Dataset: Roboflow Dataset (GitHub, AYUSHMSINGH2004/PoultryHealth-Intelligence). Classes: bumblefoot, fowlpox, healthy, coryza, CRD.

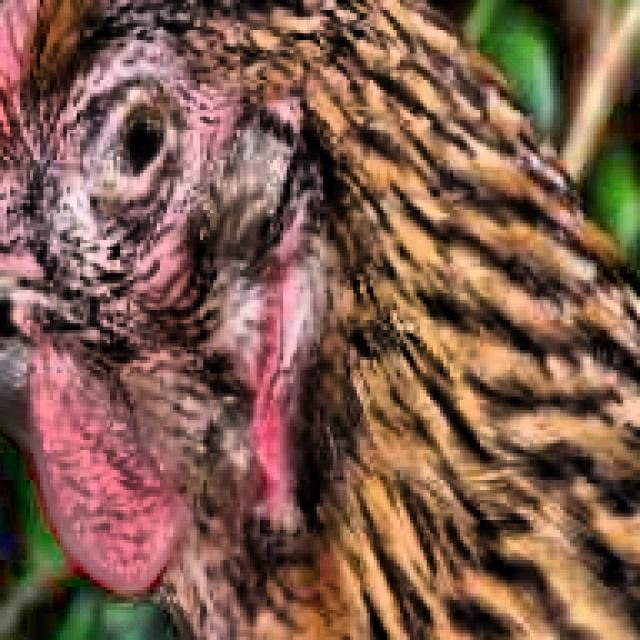
Label: CRD

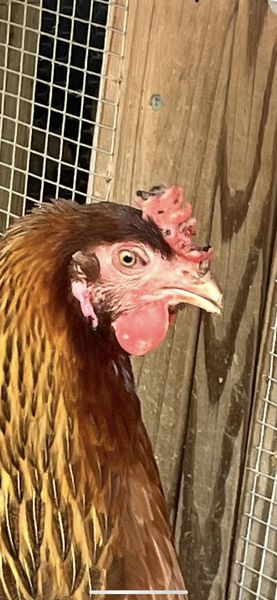
Label: fowlpox

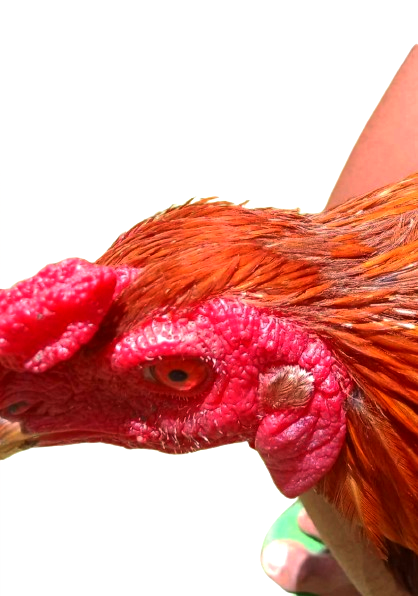
Label: healthy

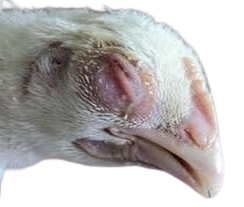
Label: coryza

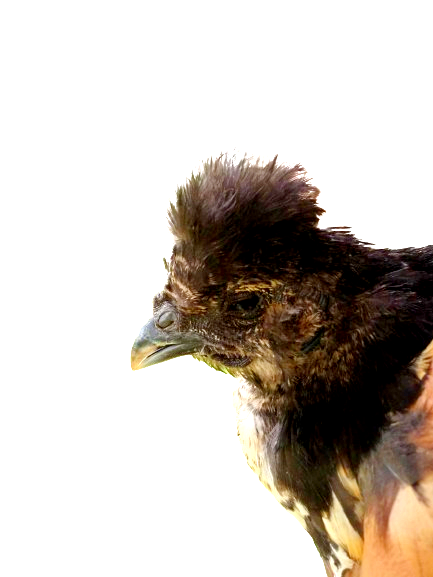
Label: coryza

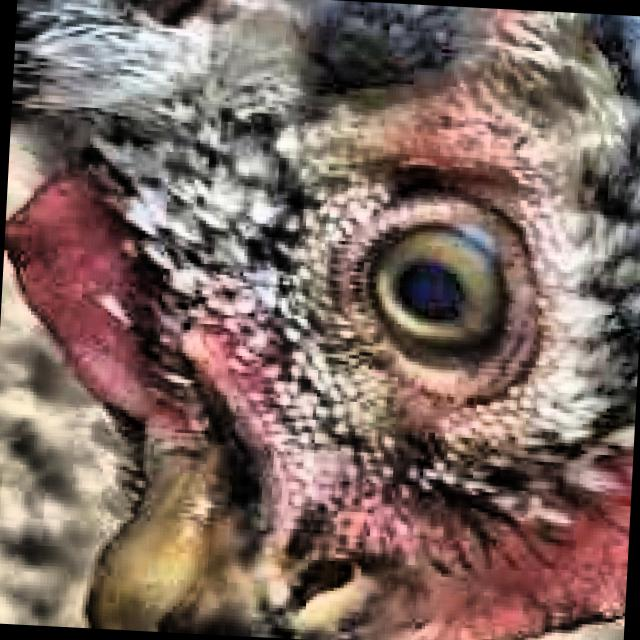
Label: healthy
